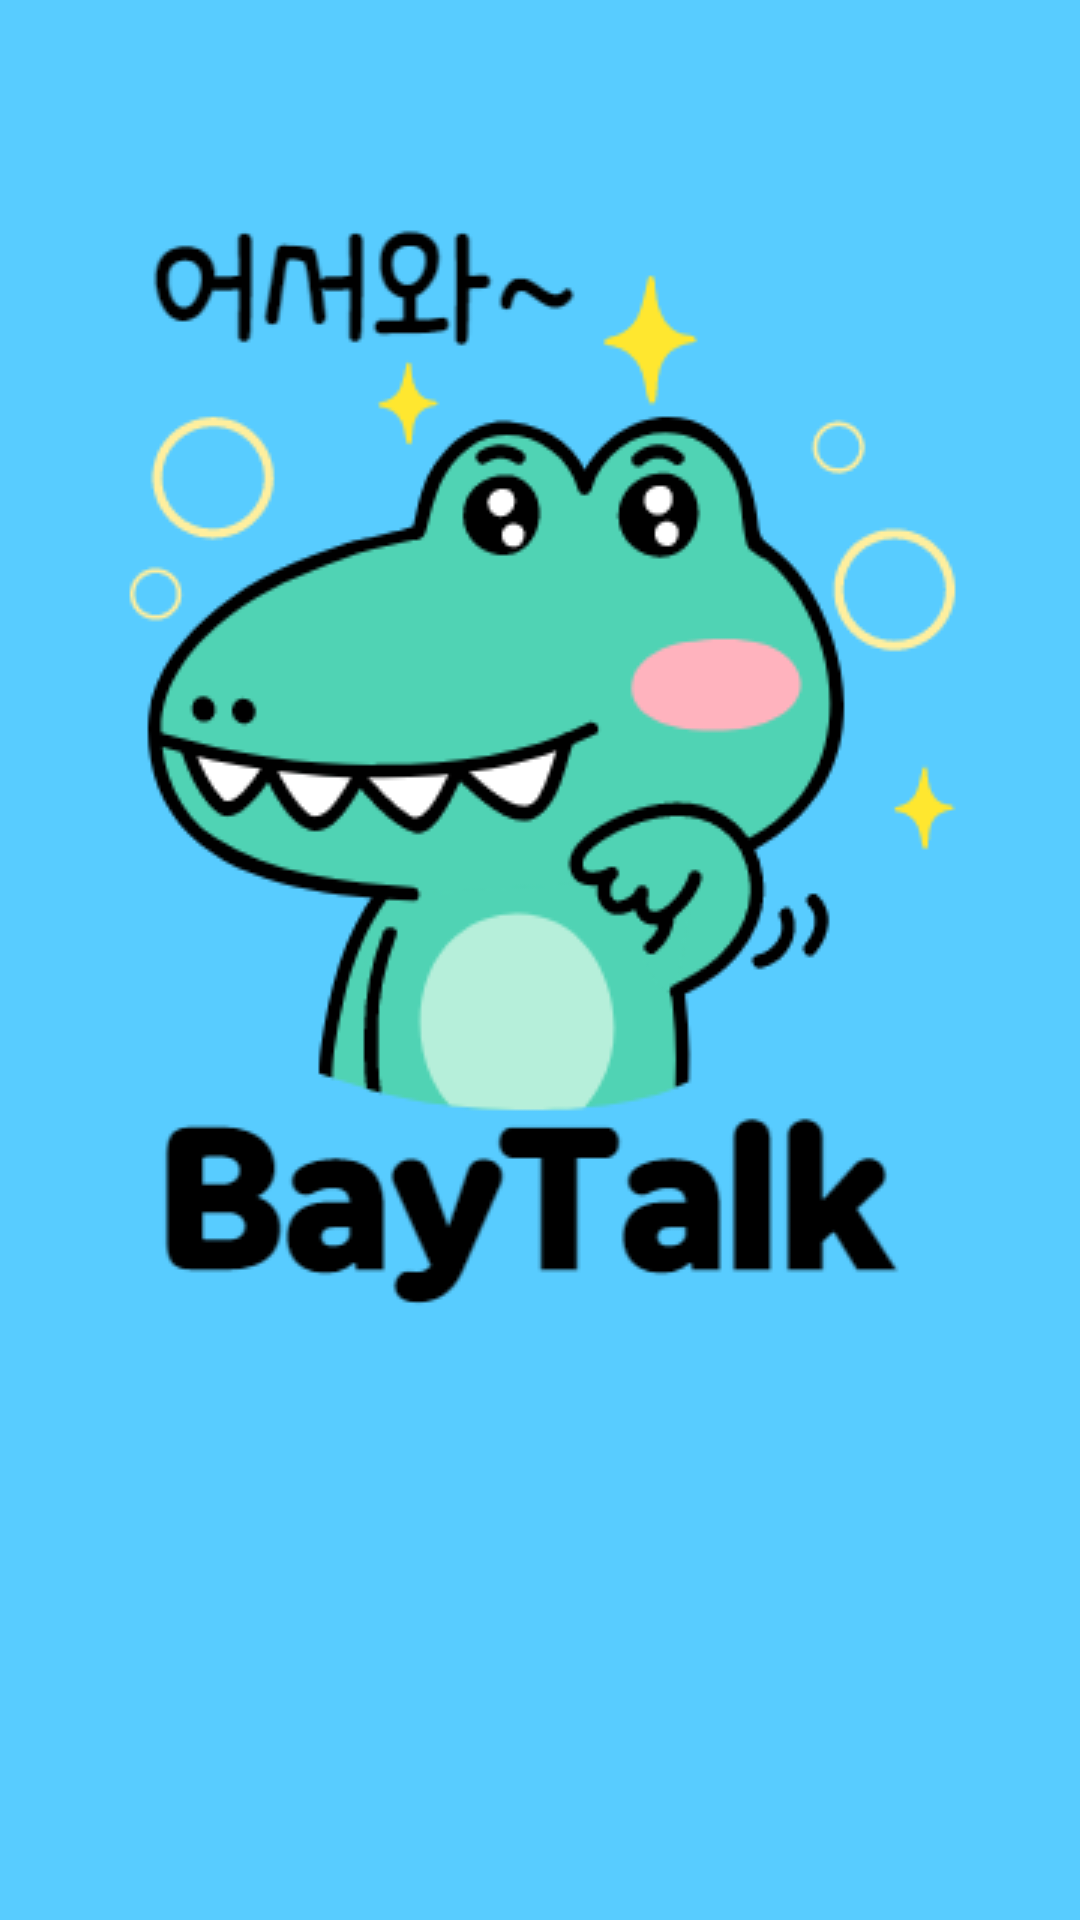

This screen was rendered from an Android layout file. Write that file and the resources it references.
<!-- AndroidManifest.xml: application theme AppTheme -->
<!-- res/layout/activity_splash.xml -->
<?xml version="1.0" encoding="utf-8"?>
<androidx.constraintlayout.widget.ConstraintLayout xmlns:android="http://schemas.android.com/apk/res/android"
                                                   xmlns:app="http://schemas.android.com/apk/res-auto"
                                                   xmlns:tools="http://schemas.android.com/tools"
                                                   android:layout_width="match_parent"
                                                   android:layout_height="match_parent"
                                                   android:background="#58ccff">
    <ImageView
            android:layout_width="400dp"
            android:layout_height="500dp" app:srcCompat="@drawable/baytalklogo"
            app:layout_constraintStart_toStartOf="parent" app:layout_constraintEnd_toEndOf="parent"
            android:id="@+id/logoview" app:layout_constraintTop_toTopOf="parent"
    />
</androidx.constraintlayout.widget.ConstraintLayout>
<!-- resources referenced by this layout -->
<resources>
  <!-- drawable baytalklogo: png bitmap (drawable, 37615 bytes) -->
  <style name="AppTheme" parent="Theme.AppCompat.Light.DarkActionBar">
          
          <item name="colorPrimary">@color/colorPrimary</item>
          <item name="colorPrimaryDark">@color/colorPrimaryDark</item>
          <item name="colorAccent">@color/colorAccent</item>
          <item name="windowActionBar">false</item>
          <item name="windowNoTitle">true</item>
          <item name="android:statusBarColor">#FFFFFF</item>
  
      </style>
  <!-- not gathered from this repository: default colours our renderer supplied (Android Studio template values) -->
  <color name="colorPrimary">#FF6200EE</color>
  <color name="colorPrimaryDark">#FF3700B3</color>
  <color name="colorAccent">#FF03DAC5</color>
</resources>
